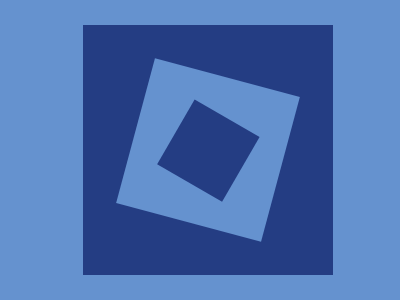

Write the HTML and CSS that draws this image.

<!DOCTYPE html>
<html lang="en">
<head>
  <meta charset="UTF-8">
  <meta name="viewport" content="width=device-width, initial-scale=1.0">
  <title>Document</title>
  <style>
    * {
  box-sizing: border-box;
}

body {
  width: 400px;
  height: 300px;
  background: #6592CF;
}

div {
  width: 250px;
  height: 250px;
  margin: auto;
  margin-top: 25px;
  background: #243D83;
}

.out {
  padding: 25px;
}

.in {
  width: 150px;
  height: 150px;
  background: #6592CF;
  padding: 12.5px;
  transform: rotate(15deg);
}

.inner {
  width: 75px;
  height: 75px;
  transform: rotate(15deg);
}
  </style>
</head>
<body>
  <div class="out">
    <div class="in">
      <div class="inner"></div>
    </div>
  </div>
</body>
</html>